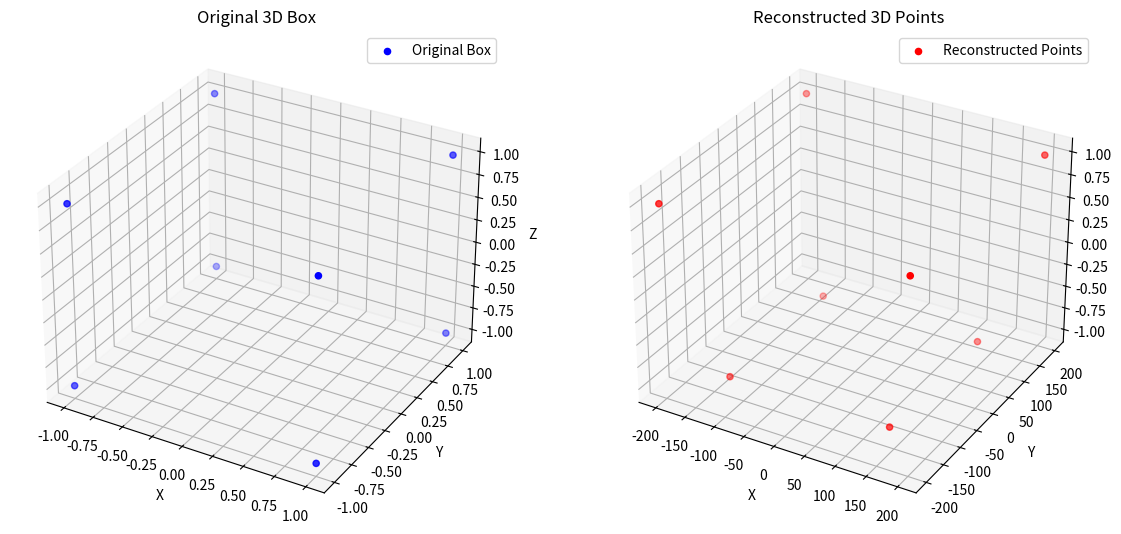

Write Python code to recreate this figure.
import numpy as np
import matplotlib.pyplot as plt
from mpl_toolkits.mplot3d import Axes3D

def generate_box_3d():
    # Define the original 3D coordinates of the box corners centered around the origin
    # Box with side length of 2 for simplicity
    points_3d = np.array([
        [1, 1, 1], [1, 1, -1], [1, -1, 1], [1, -1, -1],
        [-1, 1, 1], [-1, 1, -1], [-1, -1, 1], [-1, -1, -1]
    ])
    return points_3d.T  # Return as 3xN for consistency with rotation matrices

def project_points(points, camera_position, f):
    # Adjust points based on camera position
    adjusted_points = points - camera_position[:, np.newaxis]
    
    # Perspective projection formula to project 3D points to 2D
    projected_points = f * adjusted_points[:2, :] / adjusted_points[2, :]
    
    return projected_points

def main():
    # Camera and projection parameters
    f = 800  # Focal length in arbitrary units
    b = 0.2  # Baseline (distance between camera positions)
    n_images = 10
    img_width, img_height = 640, 480
    
    # Generate a 3D box
    box_3d = generate_box_3d()
    
    # Generate camera positions along the X-axis
    camera_positions = [np.array([i * b, 0, 5]) for i in range(n_images)]  # Place camera in front of the box

    # Project the 3D box onto 2D planes from different camera positions
    projected_points_set = [project_points(box_3d, pos, f) for pos in camera_positions]

    # Simulate depth estimation (this part is simplistic and requires a proper stereo vision algorithm for real scenarios)
    # Assume we know the real Z coordinates (depths) of points for demonstration
    real_depths = box_3d[2, :]

    # Reconstruct 3D points based on the first projection and estimated depths
    # For simplicity, this example uses the real depths
    first_projection = projected_points_set[0]
    reconstructed_3d_points = np.vstack((first_projection, real_depths))

    # Plot the original 3D box and reconstructed points for comparison
    fig = plt.figure(figsize=(14, 7))
    
    # Original 3D Box
    ax1 = fig.add_subplot(121, projection='3d')
    ax1.scatter(*box_3d, color='blue', label='Original Box')
    ax1.set_title('Original 3D Box')
    ax1.set_xlabel('X')
    ax1.set_ylabel('Y')
    ax1.set_zlabel('Z')
    ax1.legend()

    # Reconstructed 3D Points
    ax2 = fig.add_subplot(122, projection='3d')
    ax2.scatter(*reconstructed_3d_points, color='red', label='Reconstructed Points')
    ax2.set_title('Reconstructed 3D Points')
    ax2.set_xlabel('X')
    ax2.set_ylabel('Y')
    ax2.set_zlabel('Z')
    ax2.legend()

    plt.show()

if __name__ == "__main__":
    main()
